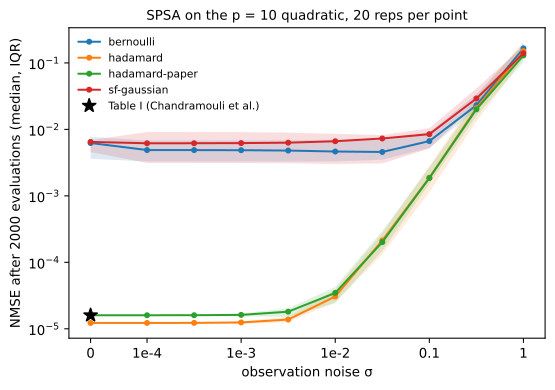

Source data for this figure (header and first rows):
family, sigma, nmse_q25, nmse_median, nmse_q75
bernoulli, 0, 0.003616, 0.006241, 0.007744
bernoulli, 0.0001, 0.003286, 0.004893, 0.006798
bernoulli, 0.0003162, 0.003286, 0.004887, 0.006802
bernoulli, 0.001, 0.003286, 0.004868, 0.006814
bernoulli, 0.003162, 0.003289, 0.004808, 0.006855
bernoulli, 0.01, 0.003304, 0.004652, 0.006995
bernoulli, 0.03162, 0.003501, 0.00458, 0.007278
bernoulli, 0.1, 0.005267, 0.006671, 0.009107
bernoulli, 0.3162, 0.01991, 0.02312, 0.03384
bernoulli, 1, 0.1449, 0.166, 0.196
hadamard, 0, 1.22458e-05, 1.22458e-05, 1.22458e-05
hadamard, 0.0001, 1.21779e-05, 1.22539e-05, 1.23048e-05
hadamard, 0.0003162, 1.20451e-05, 1.22844e-05, 1.24392e-05
hadamard, 0.001, 1.17825e-05, 1.24718e-05, 1.29266e-05
hadamard, 0.003162, 1.25536e-05, 1.37895e-05, 1.51579e-05
hadamard, 0.01, 2.54226e-05, 3.06786e-05, 3.90011e-05
hadamard, 0.03162, 0.0001323, 0.0002137, 0.0002734
hadamard, 0.1, 0.001135, 0.001871, 0.002804
hadamard, 0.3162, 0.01314, 0.02093, 0.03087
hadamard, 1, 0.1177, 0.1506, 0.2078
hadamard-paper, 0, 1.60094e-05, 1.60094e-05, 1.60094e-05
hadamard-paper, 0.0001, 1.59199e-05, 1.60067e-05, 1.61062e-05
hadamard-paper, 0.0003162, 1.57449e-05, 1.60178e-05, 1.6325e-05
hadamard-paper, 0.001, 1.53597e-05, 1.62033e-05, 1.70866e-05
hadamard-paper, 0.003162, 1.51064e-05, 1.81027e-05, 2.02834e-05
hadamard-paper, 0.01, 2.43017e-05, 3.4689e-05, 4.25804e-05
hadamard-paper, 0.03162, 0.0001501, 0.0002015, 0.0002968
hadamard-paper, 0.1, 0.00152, 0.001857, 0.002689
hadamard-paper, 0.3162, 0.0159, 0.02006, 0.02626
hadamard-paper, 1, 0.1029, 0.1297, 0.1608
sf-gaussian, 0, 0.004561, 0.006486, 0.006903
sf-gaussian, 0.0001, 0.003123, 0.00619, 0.009144
sf-gaussian, 0.0003162, 0.003121, 0.006198, 0.009133
sf-gaussian, 0.001, 0.003113, 0.006226, 0.009095
sf-gaussian, 0.003162, 0.00309, 0.006317, 0.008963
sf-gaussian, 0.01, 0.003029, 0.00664, 0.008567
sf-gaussian, 0.03162, 0.003085, 0.00731, 0.00823
sf-gaussian, 0.1, 0.005146, 0.008486, 0.01043
sf-gaussian, 0.3162, 0.02455, 0.02922, 0.0414
sf-gaussian, 1, 0.1234, 0.1398, 0.1807
